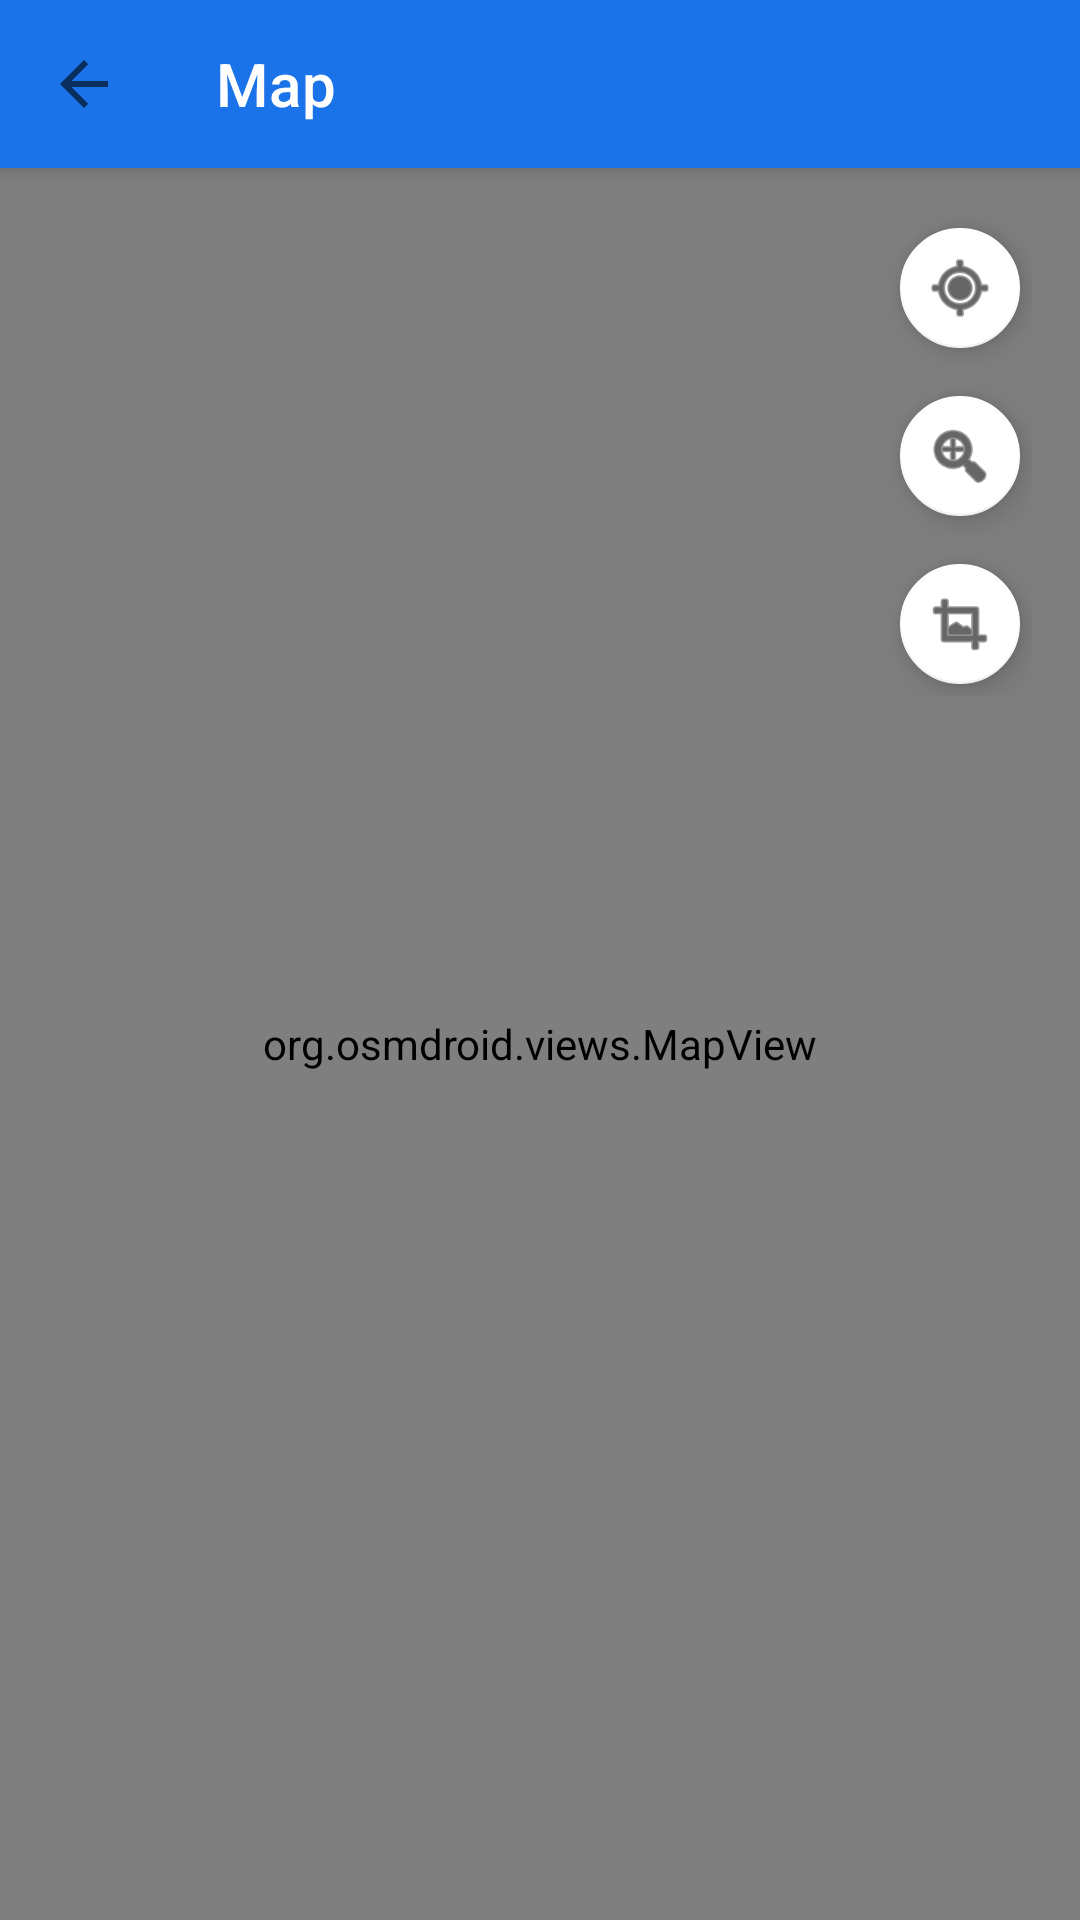

Reconstruct the res/layout file that produces this screen, plus the resources it refers to.
<!-- AndroidManifest.xml: application theme Theme.TravelLog -->
<!-- res/layout/activity_map.xml -->
<?xml version="1.0" encoding="utf-8"?>
<androidx.coordinatorlayout.widget.CoordinatorLayout
    xmlns:android="http://schemas.android.com/apk/res/android"
    xmlns:app="http://schemas.android.com/apk/res-auto"
    android:layout_width="match_parent"
    android:layout_height="match_parent">

    <com.google.android.material.appbar.AppBarLayout
        android:layout_width="match_parent"
        android:layout_height="wrap_content">

        <com.google.android.material.appbar.MaterialToolbar
            android:id="@+id/toolbar"
            android:layout_width="match_parent"
            android:layout_height="?attr/actionBarSize"
            android:background="@color/primary"
            app:title="@string/nav_map"
            app:titleTextColor="@android:color/white"
            app:navigationIcon="?attr/homeAsUpIndicator" />

    </com.google.android.material.appbar.AppBarLayout>

    <FrameLayout
        android:layout_width="match_parent"
        android:layout_height="match_parent"
        app:layout_behavior="@string/appbar_scrolling_view_behavior">

        <org.osmdroid.views.MapView
            android:id="@+id/mapView"
            android:layout_width="match_parent"
            android:layout_height="match_parent" />

        <LinearLayout
            android:layout_width="wrap_content"
            android:layout_height="wrap_content"
            android:layout_gravity="top|end"
            android:layout_margin="@dimen/margin_medium"
            android:orientation="vertical">

            <com.google.android.material.floatingactionbutton.FloatingActionButton
                android:id="@+id/btnMyLocation"
                android:layout_width="wrap_content"
                android:layout_height="wrap_content"
                android:src="@android:drawable/ic_menu_mylocation"
                android:contentDescription="My Location"
                app:fabSize="mini"
                app:backgroundTint="@color/surface"
                android:layout_marginBottom="@dimen/margin_small" />

            <com.google.android.material.floatingactionbutton.FloatingActionButton
                android:id="@+id/btnZoomIn"
                android:layout_width="wrap_content"
                android:layout_height="wrap_content"
                android:src="@android:drawable/ic_menu_zoom"
                android:contentDescription="Zoom In"
                app:fabSize="mini"
                app:backgroundTint="@color/surface"
                android:layout_marginBottom="@dimen/margin_small" />

            <com.google.android.material.floatingactionbutton.FloatingActionButton
                android:id="@+id/btnZoomOut"
                android:layout_width="wrap_content"
                android:layout_height="wrap_content"
                android:src="@android:drawable/ic_menu_crop"
                android:contentDescription="Zoom Out"
                app:fabSize="mini"
                app:backgroundTint="@color/surface" />

        </LinearLayout>

    </FrameLayout>

</androidx.coordinatorlayout.widget.CoordinatorLayout>
<!-- resources referenced by this layout -->
<resources>
  <color name="primary">#FF1A73E8</color>
  <color name="surface">#FFFFFFFF</color>
  <dimen name="margin_medium">16dp</dimen>
  <dimen name="margin_small">8dp</dimen>
  <string name="nav_map">Map</string>
  <style name="Theme.TravelLog" parent="Theme.MaterialComponents.Light.NoActionBar">
          <item name="colorPrimary">@color/primary</item>
          <item name="colorPrimaryDark">@color/primary_dark</item>
          <item name="colorAccent">@color/accent</item>
          <item name="android:colorBackground">@color/background</item>
          <item name="android:windowBackground">@color/background</item>
          <item name="android:statusBarColor">@color/primary_dark</item>
          <item name="android:navigationBarColor">@android:color/white</item>
      </style>
  <color name="primary_dark">#FF1557B0</color>
  <color name="accent">#FF00BFA5</color>
  <color name="background">#FFF5F5F5</color>
</resources>
